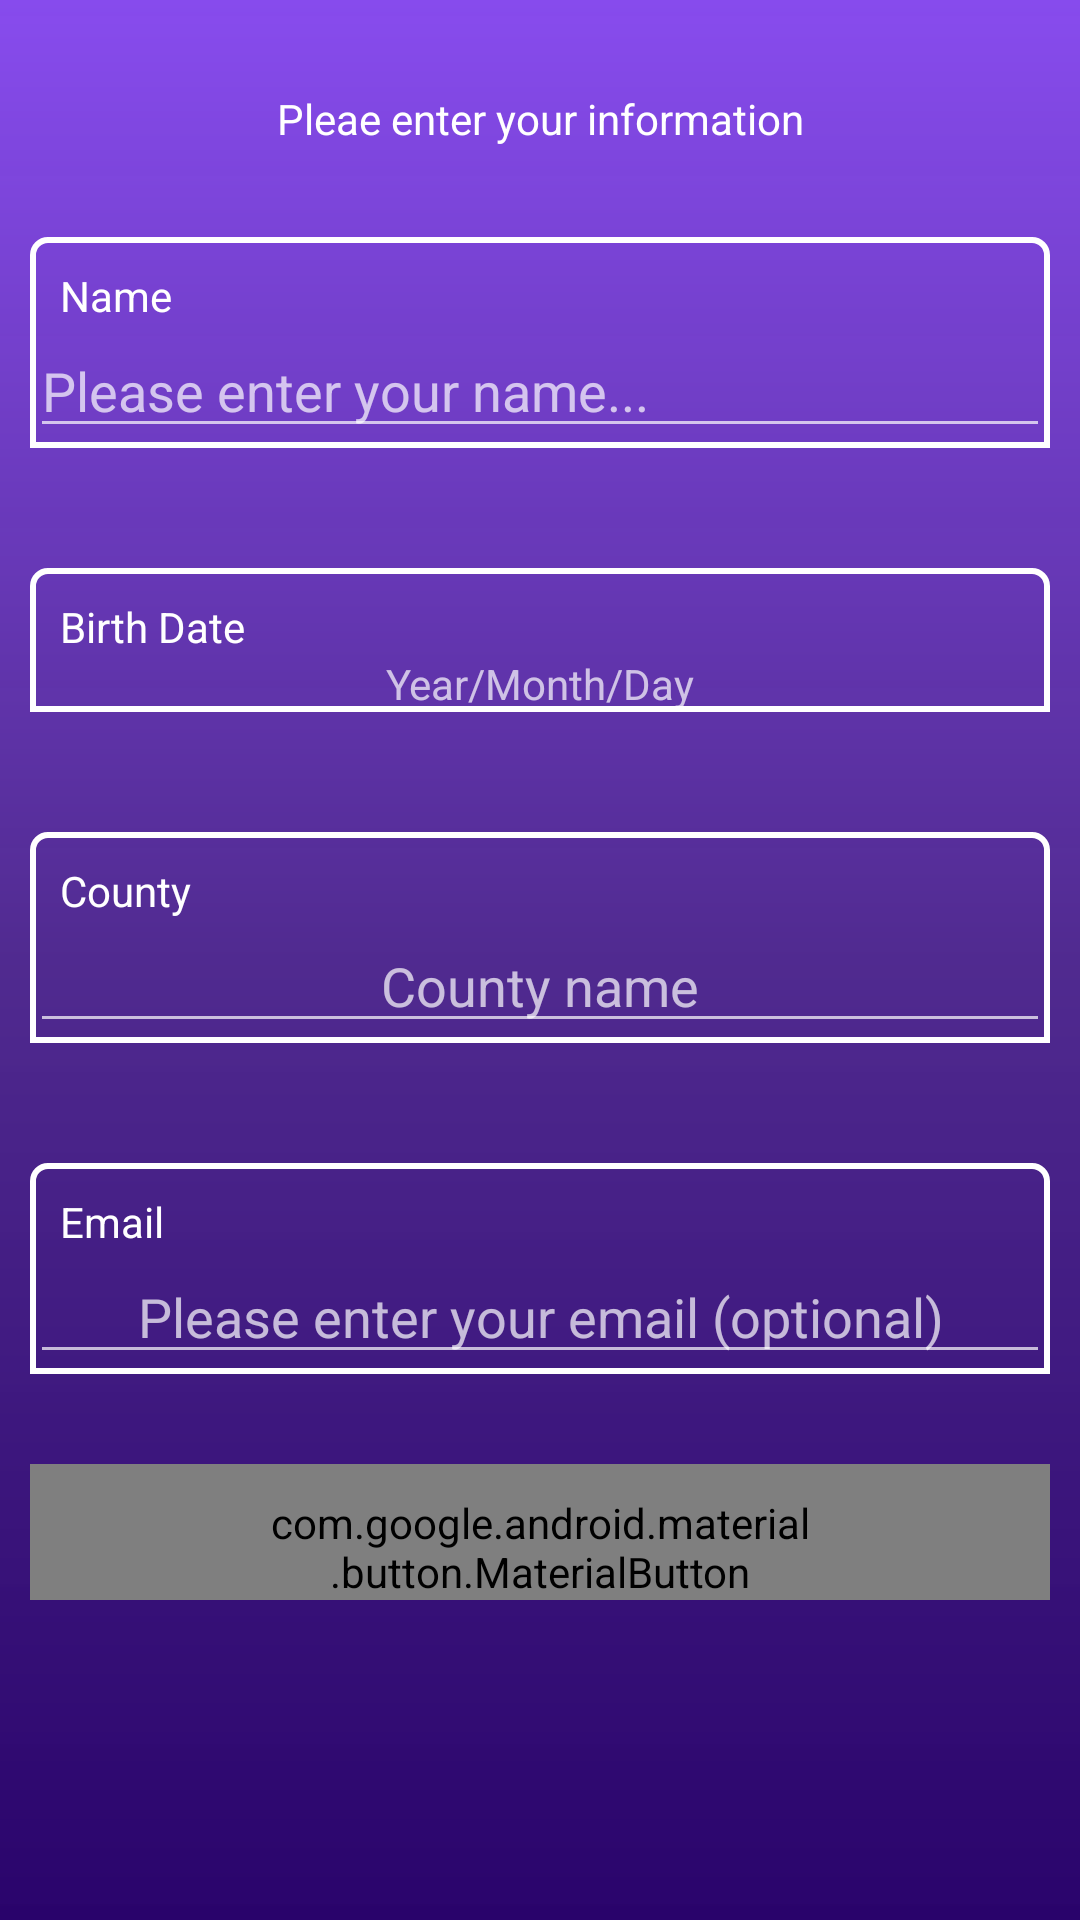

Here is an Android app screen rendered from its layout file. Give the layout XML and the strings, colors and styles it references.
<!-- AndroidManifest.xml: application theme AppTheme -->
<!-- res/layout/activity_login.xml -->
<?xml version="1.0" encoding="utf-8"?>
<ScrollView
    android:layout_width="match_parent"

    android:layout_height="match_parent"
    xmlns:android="http://schemas.android.com/apk/res/android"
    xmlns:app="http://schemas.android.com/apk/res-auto"
    android:background="@drawable/gradient_background"
    xmlns:tools="http://schemas.android.com/tools"
    >
    <LinearLayout
        android:layout_width="match_parent"
        android:layout_height="wrap_content"
        android:layout_gravity="right"
        android:orientation="vertical"
        android:padding="10dp"
        tools:context=".ui.login.LoginActivity">

        <TextView
            android:id="@+id/message"
            android:layout_width="match_parent"
            android:text="@string/login_title_message"
            android:layout_marginTop="20dp"
            android:textColor="@android:color/white"
            android:layout_marginBottom="20dp"
            android:textSize="14sp"
            android:gravity="center"
            android:layout_height="wrap_content"/>

        <LinearLayout
            android:orientation="vertical"
            android:layout_marginTop="10dp"
            android:background="@drawable/edit_text_background"
            app:errorEnabled="true"
            android:layout_marginBottom="30dp"
            android:textColorHint="@android:color/white"
            android:layout_width="match_parent"
            android:layout_height="wrap_content">
            <TextView
                android:layout_marginTop="10dp"
                android:paddingRight="10dp"
                android:paddingLeft="10dp"
                android:textColor="@android:color/white"
                android:text="@string/name"
                android:layout_width="wrap_content"
                android:layout_height="wrap_content"/>
            <EditText
                android:hint="@string/name_hint"
                style="@style/EditText"
                android:maxLines="1"
                android:maxLength="20"
                android:inputType="textPersonName"
                android:id="@+id/etName"
                android:layout_width="match_parent"
                android:layout_height="wrap_content"/>
        </LinearLayout>

        <LinearLayout
            android:orientation="vertical"
            android:layout_marginTop="10dp"
            android:background="@drawable/edit_text_background"
            app:errorEnabled="true"
            android:layout_marginBottom="30dp"
            android:textColorHint="@android:color/white"
            android:layout_width="match_parent"
            android:layout_height="wrap_content">
            <TextView
                android:layout_marginTop="10dp"
                android:paddingRight="10dp"
                android:paddingLeft="10dp"
                android:textColor="@android:color/white"
                android:text="@string/birth_date"
                android:layout_width="wrap_content"
                android:layout_height="wrap_content"/>
            <TextView
                android:layout_gravity="center"
                android:id="@+id/birthDatePicker"
                android:textDirection="rtl"
                android:text="@string/birth_date_hint"
                style="@style/TextView2"
                android:gravity="center"
                android:layout_width="match_parent"
                android:layout_height="wrap_content"/>
        </LinearLayout>

        <LinearLayout
            android:orientation="vertical"
            android:layout_marginTop="10dp"
            android:background="@drawable/edit_text_background"
            app:errorEnabled="true"
            android:layout_marginBottom="30dp"
            android:textColorHint="@android:color/white"
            android:layout_width="match_parent"
            android:layout_height="wrap_content">
            <TextView
                android:layout_marginTop="10dp"
                android:paddingRight="10dp"
                android:paddingLeft="10dp"
                android:textColor="@android:color/white"
                android:text="@string/country"
                android:layout_width="wrap_content"
                android:layout_height="wrap_content"/>
            <AutoCompleteTextView
                android:hint="@string/country_hint"
                style="@style/EditText"
                android:textDirection="ltr"
                android:maxLines="1"
                android:maxLength="10"
                android:layoutDirection="ltr"
                android:id="@+id/etCountry"
                android:gravity="center"
                android:layout_width="match_parent"
                android:layout_height="wrap_content"/>
        </LinearLayout>

        <LinearLayout
            android:orientation="vertical"
            android:layout_marginTop="10dp"
            android:background="@drawable/edit_text_background"
            app:errorEnabled="true"
            android:layout_marginBottom="30dp"
            android:textColorHint="@android:color/white"
            android:layout_width="match_parent"
            android:layout_height="wrap_content">
            <TextView
                android:layout_marginTop="10dp"
                android:paddingRight="10dp"
                android:paddingLeft="10dp"
                android:textColor="@android:color/white"
                android:text="@string/email"
                android:layout_width="wrap_content"
                android:layout_height="wrap_content"/>

            <EditText
                android:id="@+id/etEmail"
                style="@style/EditText"
                android:layout_width="match_parent"
                android:layout_height="wrap_content"
                android:gravity="center"
                android:hint="@string/email_hint" />
        </LinearLayout>

        <com.google.android.material.button.MaterialButton
            android:text="@string/submit"
            android:id="@+id/btnSubmit"
            android:inputType="textEmailAddress"
            style="@style/Button"
            android:layout_gravity="center"
            android:paddingTop="10dp"
            android:paddingLeft="80dp"
            android:paddingRight="80dp"
            android:gravity="center"
            android:layout_width="wrap_content"
            android:layout_height="wrap_content"/>

    </LinearLayout>
</ScrollView>
<!-- resources referenced by this layout -->
<resources>
  <!-- drawable edit_text_background (drawable) -->
  <?xml version="1.0" encoding="utf-8"?>
  
  <shape
      android:shape="rectangle"
      xmlns:android="http://schemas.android.com/apk/res/android">
      <corners
          android:topRightRadius="5dp"
          android:topLeftRadius="5dp"/>
  
      <solid android:color="@android:color/transparent"/>
      <stroke
          android:width="2dp"
          android:color="@android:color/white"/>
  
  
  </shape>
  <!-- drawable gradient_background (drawable) -->
  <?xml version="1.0" encoding="utf-8"?>
  
  <shape xmlns:android="http://schemas.android.com/apk/res/android" android:shape="rectangle" >
      <gradient
          android:startColor="#29036B"
          android:centerColor="#E154299C"
          android:endColor="#874BED"
          android:angle="90"/>
      <corners
          android:radius="0dp"/>
  
  
  </shape>
  <string name="birth_date">Birth Date</string>
  <string name="birth_date_hint">Year/Month/Day</string>
  <string name="country">County</string>
  <string name="country_hint">County name</string>
  <string name="email">Email</string>
  <string name="email_hint">Please enter your email (optional)</string>
  <string name="login_title_message">Pleae enter your information</string>
  <string name="name">Name</string>
  <string name="name_hint">Please enter your name...</string>
  <string name="submit">Submit</string>
  <style name="AppTheme" parent="Theme.AppCompat.NoActionBar">
          
          <item name="colorPrimary">@color/colorPrimary</item>
          <item name="colorPrimaryDark">@color/colorPrimaryDark</item>
          <item name="colorAccent">@color/colorAccent</item>
      </style>
  <color name="colorPrimary">#874BED</color>
  <color name="colorPrimaryDark">#29036B</color>
  <color name="colorAccent">#4CAF50</color>
</resources>
